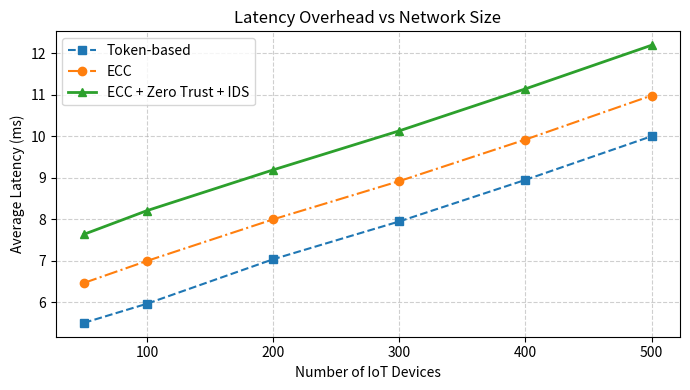

Python code for this plot:
import matplotlib.pyplot as plt
import random

random.seed(42)

nodes = [50, 100, 200, 300, 400, 500]

latency_token = []
latency_ecc = []
latency_proposed = []


for n in nodes:
    # Token-based (lowest overhead)
    token_latency = 5 + (n / 100) + random.uniform(-0.05, 0.05)

    # ECC-based (cryptographic overhead)
    ecc_latency = token_latency + 1.0 + random.uniform(-0.05, 0.05)

    # Proposed: ECC + Zero Trust + IDS (highest)
    proposed_latency = ecc_latency + 1.2 + random.uniform(-0.05, 0.05)

    latency_token.append(round(token_latency, 2))
    latency_ecc.append(round(ecc_latency, 2))
    latency_proposed.append(round(proposed_latency, 2))

print("Devices | Token(ms) | ECC(ms) | ECC+ZT+IDS(ms)")
for i in range(len(nodes)):
    print(nodes[i],
          latency_token[i],
          latency_ecc[i],
          latency_proposed[i])

plt.figure(figsize=(7, 4))

plt.plot(nodes, latency_token, '--s', label="Token-based")
plt.plot(nodes, latency_ecc, '-.o', label="ECC")
plt.plot(nodes, latency_proposed, '-^', linewidth=2,
         label="ECC + Zero Trust + IDS")

plt.xlabel("Number of IoT Devices")
plt.ylabel("Average Latency (ms)")
plt.title("Latency Overhead vs Network Size")
plt.grid(True, linestyle="--", alpha=0.6)
plt.legend()
plt.tight_layout()
plt.show()
